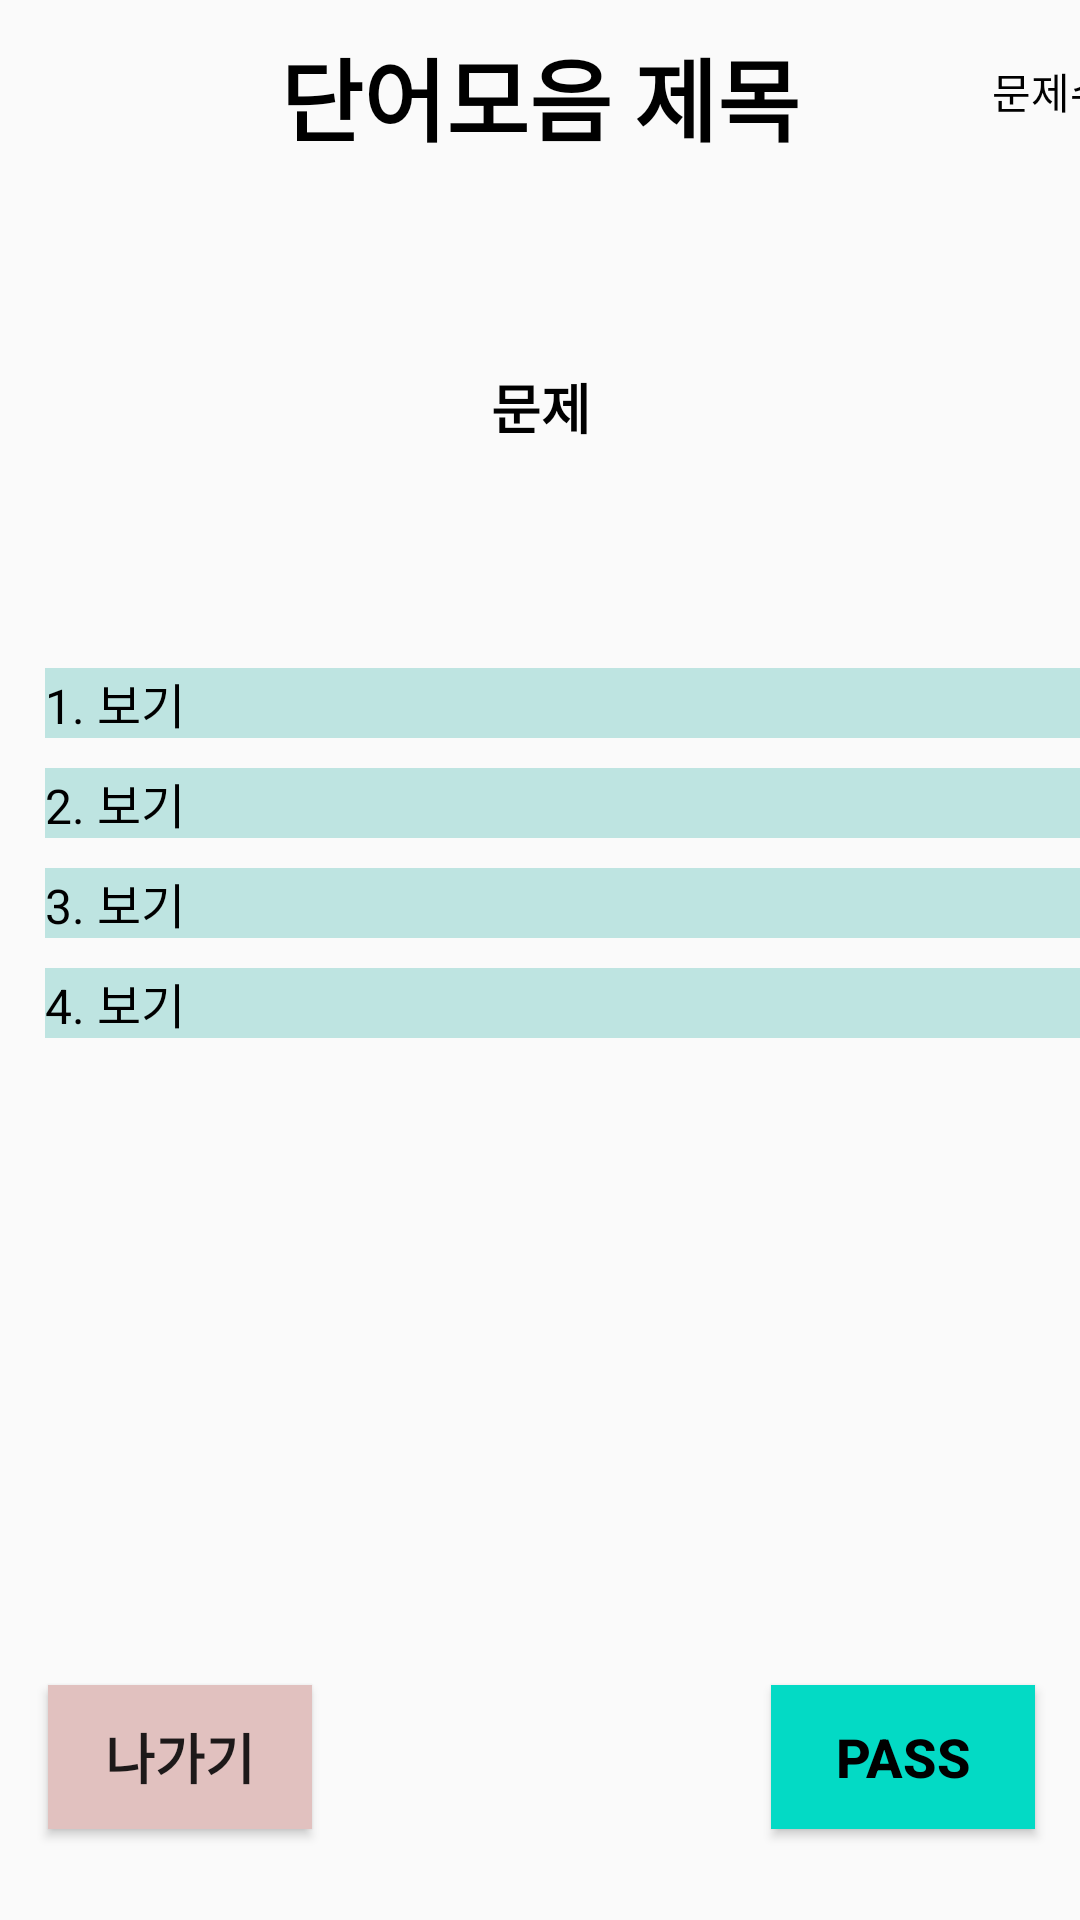

Layout XML and referenced resources for this Android screen:
<!-- AndroidManifest.xml: application theme AppTheme -->
<!-- res/layout/game_vs_word_and_mean.xml -->
<?xml version="1.0" encoding="utf-8"?>
<androidx.constraintlayout.widget.ConstraintLayout
    xmlns:android="http://schemas.android.com/apk/res/android"
    xmlns:app="http://schemas.android.com/apk/res-auto"
    xmlns:tools="http://schemas.android.com/tools"
    android:layout_width="match_parent"
    android:layout_height="match_parent">

    <TextView
        android:id="@+id/title"
        android:layout_width="wrap_content"
        android:layout_height="wrap_content"
        android:layout_marginTop="10dp"
        android:text="단어모음 제목"
        android:textColor="@android:color/black"
        android:textSize="30sp"
        android:textStyle="bold"
        app:layout_constraintEnd_toEndOf="parent"
        app:layout_constraintStart_toStartOf="parent"
        app:layout_constraintTop_toTopOf="parent" />

    <TextView
        android:id="@+id/problem"
        android:layout_width="409dp"
        android:layout_height="164dp"
        android:gravity="center"
        android:text="문제"
        android:textColor="@android:color/black"
        android:textSize="18sp"
        android:textStyle="bold"
        app:layout_constraintEnd_toEndOf="parent"
        app:layout_constraintStart_toStartOf="parent"
        app:layout_constraintTop_toBottomOf="@+id/title" />

    <TextView
        android:id="@+id/firstExample"
        android:layout_width="380dp"
        android:layout_height="wrap_content"
        android:layout_marginStart="15dp"
        android:layout_marginTop="5dp"
        android:background="#BEE4E1"
        android:text="1. 보기"
        android:textColor="@android:color/black"
        android:textSize="16sp"
        app:layout_constraintStart_toStartOf="parent"
        app:layout_constraintTop_toBottomOf="@+id/problem" />

    <TextView
        android:id="@+id/secondExample"
        android:layout_width="380dp"
        android:layout_height="wrap_content"
        android:layout_marginTop="10dp"
        android:background="#BEE4E1"
        android:text="2. 보기"
        android:textColor="@android:color/black"
        android:textSize="16sp"
        app:layout_constraintStart_toStartOf="@+id/firstExample"
        app:layout_constraintTop_toBottomOf="@+id/firstExample" />

    <TextView
        android:id="@+id/thirdExample"
        android:layout_width="380dp"
        android:layout_height="wrap_content"
        android:layout_marginTop="10dp"
        android:background="#BEE4E1"
        android:text="3. 보기"
        android:textColor="@android:color/black"
        android:textSize="16sp"
        app:layout_constraintStart_toStartOf="@+id/firstExample"
        app:layout_constraintTop_toBottomOf="@+id/secondExample" />

    <TextView
        android:id="@+id/forthExample"
        android:layout_width="380dp"
        android:layout_height="wrap_content"
        android:layout_marginTop="10dp"
        android:background="#BEE4E1"
        android:text="4. 보기"
        android:textColor="@android:color/black"
        android:textSize="16sp"
        app:layout_constraintStart_toStartOf="@+id/firstExample"
        app:layout_constraintTop_toBottomOf="@+id/thirdExample" />

    <Button
        android:id="@+id/pass"
        android:layout_width="wrap_content"
        android:layout_height="wrap_content"
        android:layout_marginEnd="15dp"
        android:background="@color/colorAccent"
        android:text="PASS"
        android:textColor="@android:color/black"
        android:textSize="18sp"
        android:textStyle="bold"
        app:layout_constraintEnd_toEndOf="parent"
        app:layout_constraintTop_toTopOf="@+id/giveUp" />

    <Button
        android:id="@+id/giveUp"
        android:layout_width="wrap_content"
        android:layout_height="wrap_content"
        android:layout_marginStart="16dp"
        android:layout_marginTop="344dp"
        android:background="@color/colorCancle"
        android:text="나가기"
        android:textSize="18sp"
        android:textStyle="bold"
        app:layout_constraintStart_toStartOf="parent"
        app:layout_constraintTop_toBottomOf="@+id/problem" />

    <TextView
        android:id="@+id/problemNum"
        android:layout_width="wrap_content"
        android:layout_height="wrap_content"
        android:layout_marginStart="64dp"
        android:layout_marginTop="20dp"
        android:text="문제수"
        android:textColor="@android:color/black"
        android:textSize="14sp"
        app:layout_constraintStart_toEndOf="@+id/title"
        app:layout_constraintTop_toTopOf="parent" />

</androidx.constraintlayout.widget.ConstraintLayout>
<!-- resources referenced by this layout -->
<resources>
  <color name="colorAccent">#03DAC5</color>
  <color name="colorCancle">#E1C1BF</color>
  <style name="AppTheme" parent="Theme.AppCompat.Light.DarkActionBar">
          
          <item name="colorPrimary">@color/colorAccent</item>
          <item name="colorPrimaryDark">#000000</item>
          <item name="colorAccent">@color/colorAccent</item>
      </style>
</resources>
